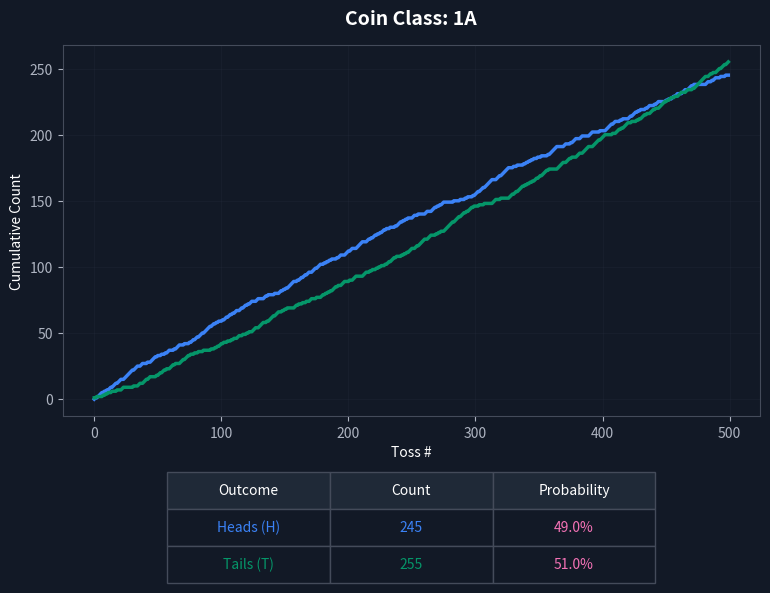
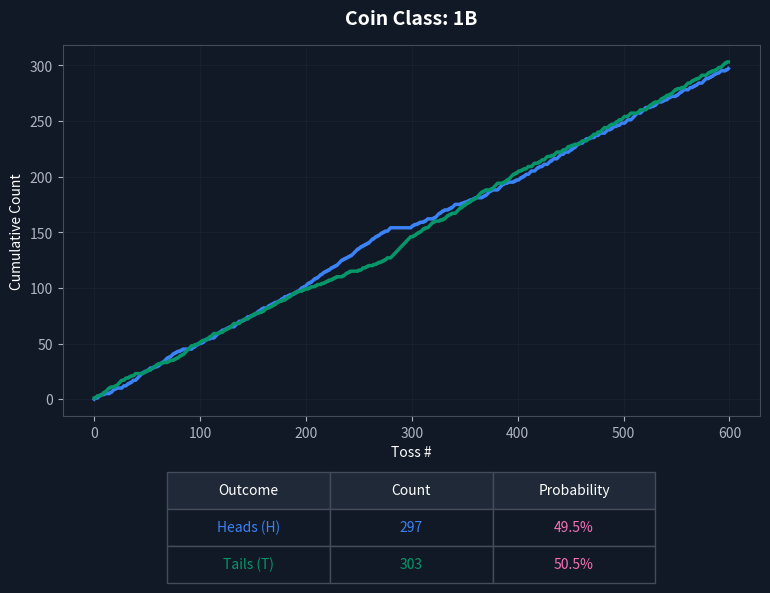
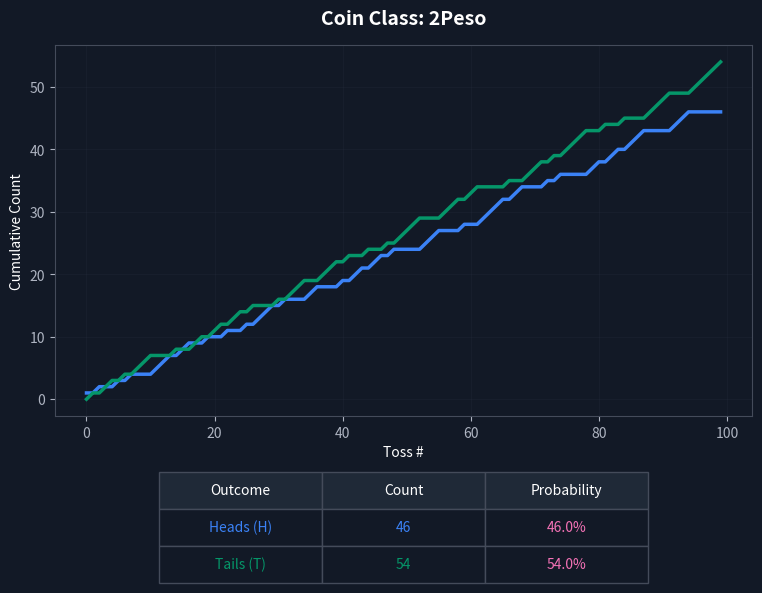
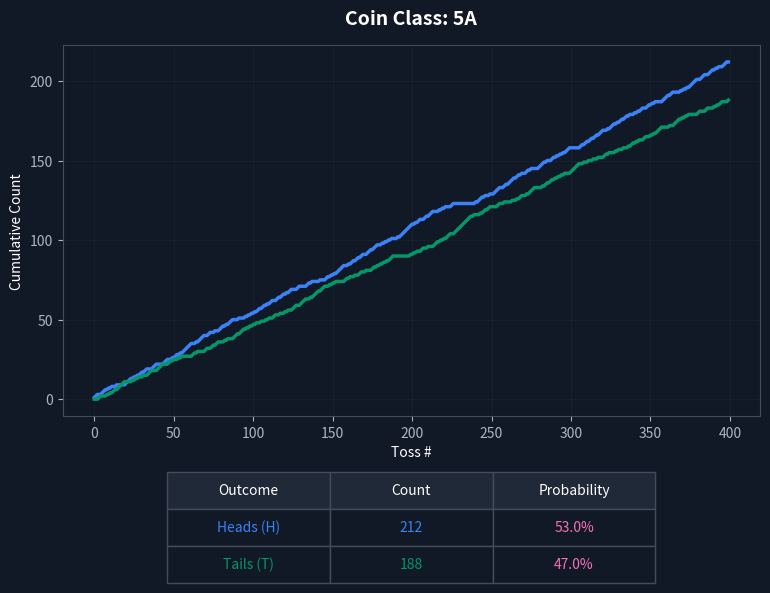
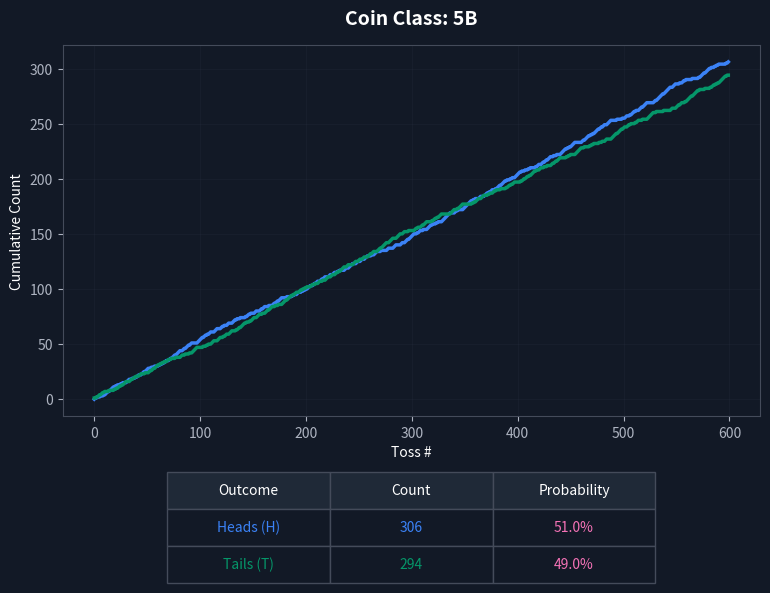
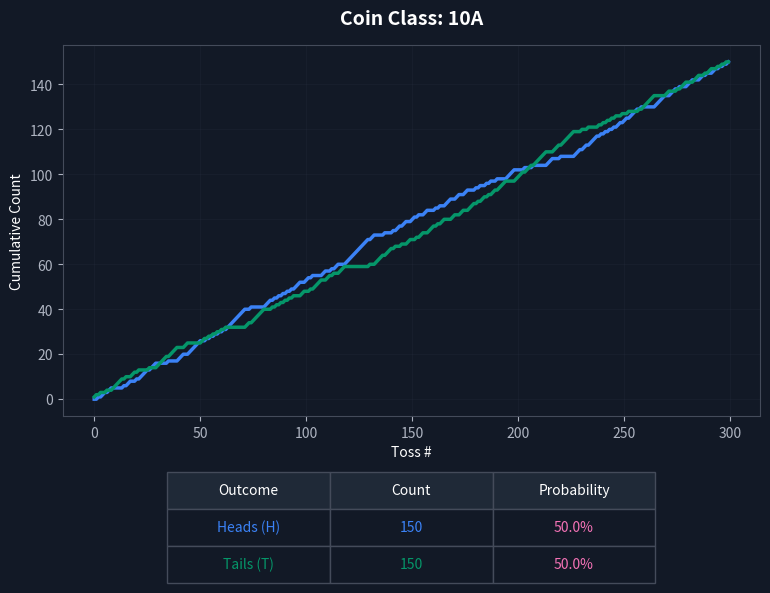
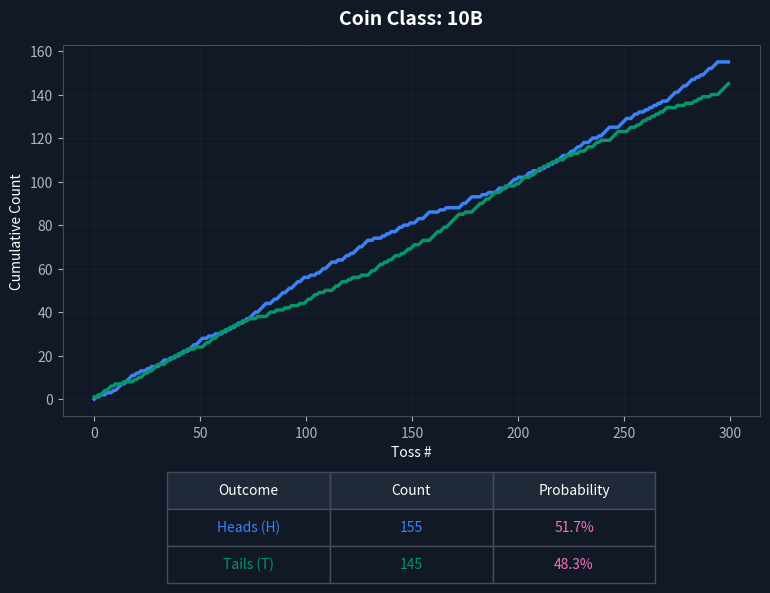
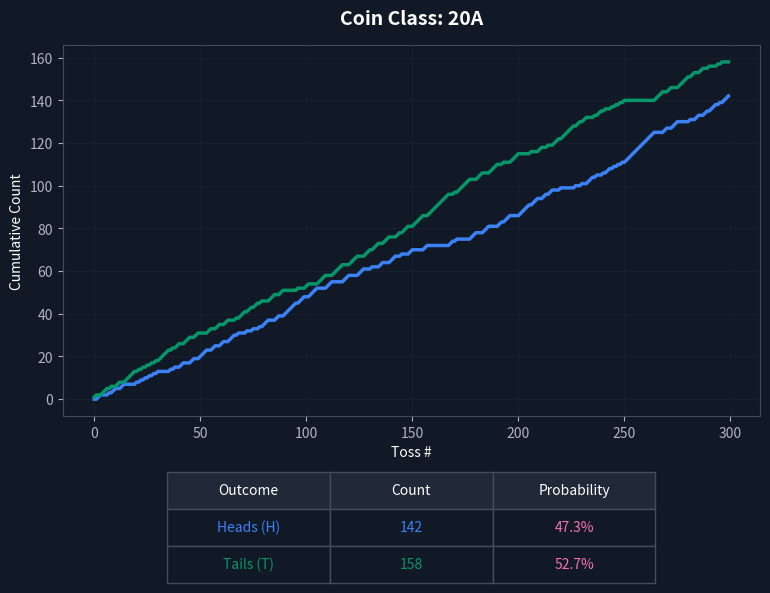
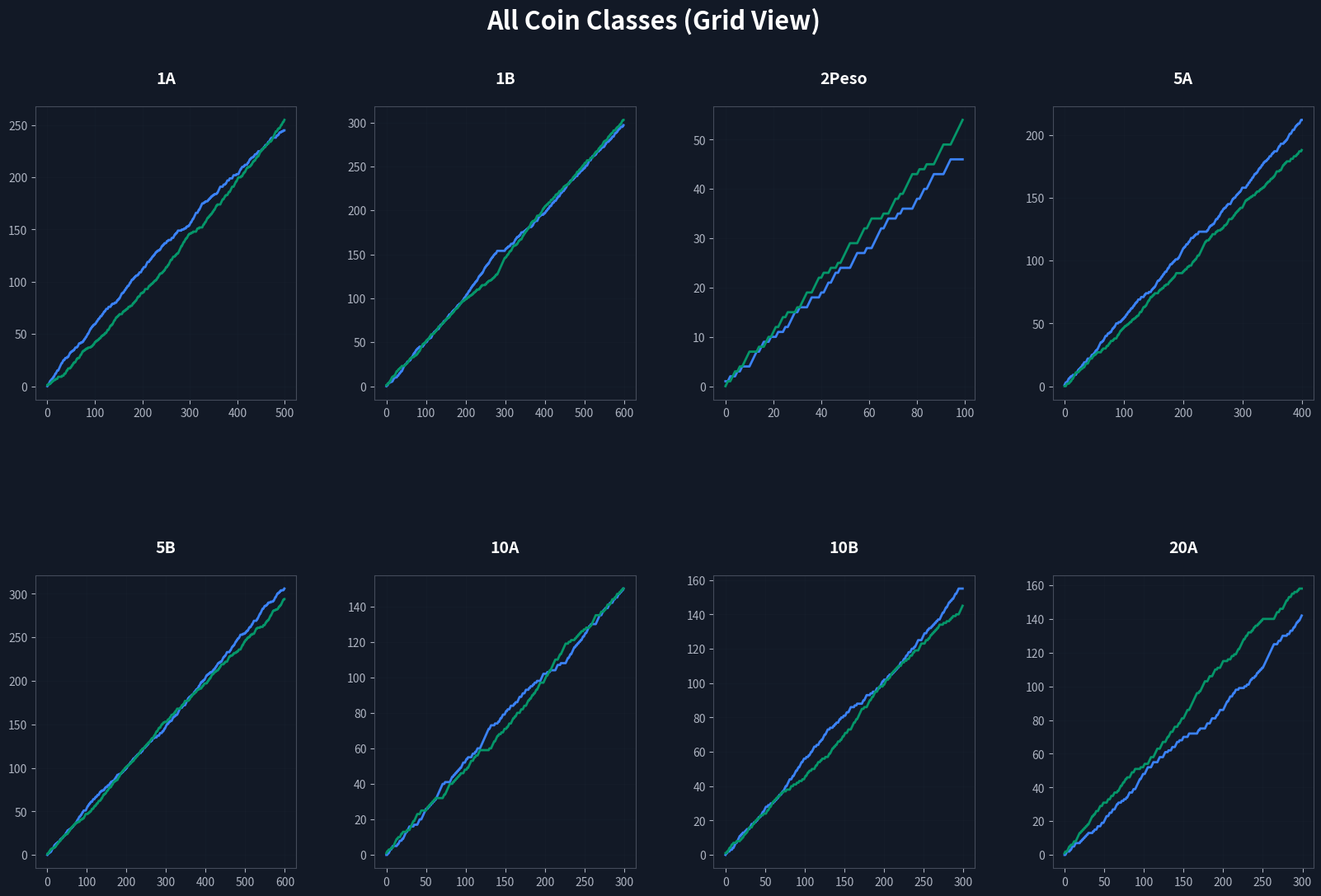
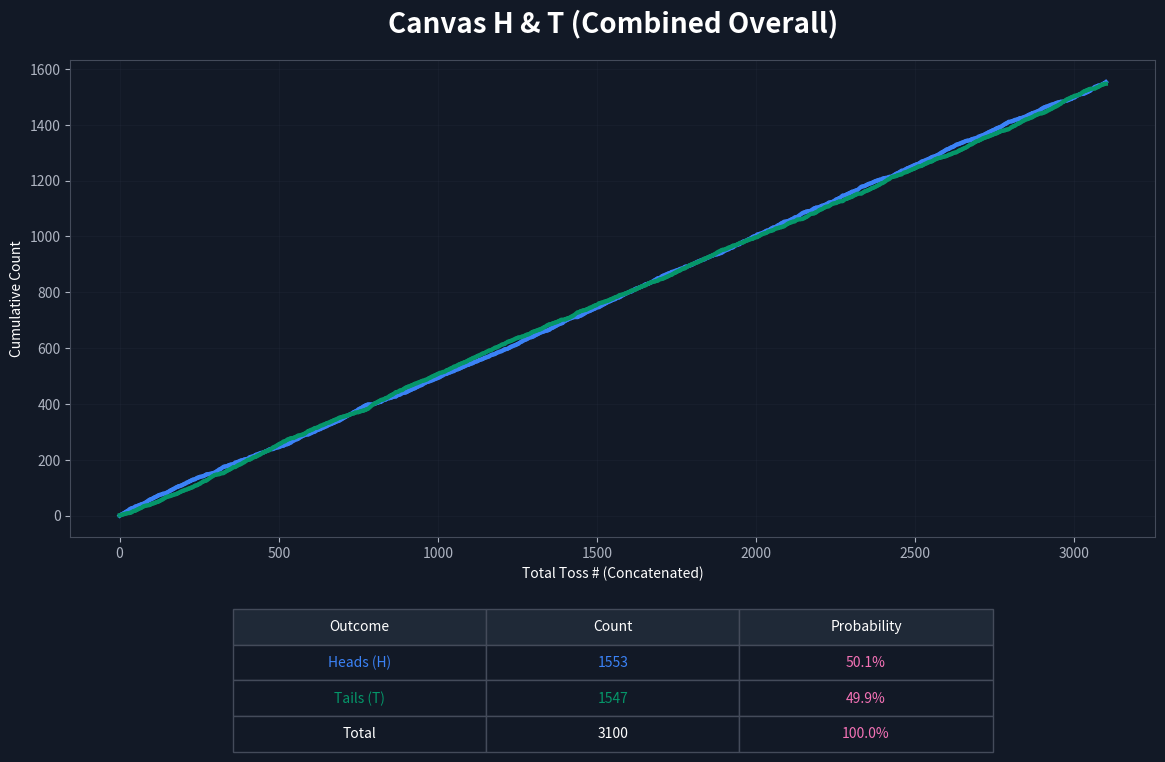

Source code (Python) for these figures, in order:
import matplotlib.pyplot as plt
import matplotlib.gridspec as gridspec
import numpy as np

raw_data = {
    "1A": {
        "heads_groups": [[0,1,0,1,1,1,1,0,1,0,1,0,1,1,0,1,1,1,0,1,1,1,0,0,1,1,1,1,1,1,1,0,1,1,1,0,0,1,1,0,0,0,1,0,0,1,1,1,1,0,1,0,0,1,0,0,1,0,1,1,0,0,0,1,0,1,1,1,0,0,0,1,0,0,0,1,0,1,1,0,1,1,0,1,1,1,0,1,1,1,1,1,0,1,1,0,1,0,1,0],[0,1,0,1,1,0,1,1,0,1,0,1,1,0,0,1,1,0,1,1,0,1,0,1,1,0,0,0,1,1,0,0,0,0,1,1,0,1,0,0,0,0,1,0,0,0,1,1,0,1,0,1,0,1,1,1,1,1,0,0,1,0,1,1,0,1,1,0,1,1,0,0,1,1,1,0,1,1,1,0,0,1,0,1,0,1,0,1,0,0,0,1,0,1,1,0,0,0,1,1],[1,0,1,1,0,0,0,1,1,1,1,1,0,0,0,1,1,0,1,0,1,1,0,1,0,1,0,1,1,0,1,0,0,1,0,0,0,1,0,1,1,1,0,1,0,1,0,1,0,0,0,1,1,0,0,1,0,0,0,0,0,1,1,0,0,0,1,1,1,0,1,0,1,0,1,1,0,0,0,0,0,0,0,1,0,0,0,0,1,0,0,0,1,0,1,0,0,0,1,0],[1,1,1,0,1,1,1,0,1,1,1,1,1,1,0,0,0,1,1,1,0,1,1,1,1,1,1,0,0,0,1,0,0,1,0,0,0,0,1,0,1,0,1,0,1,0,1,0,0,1,0,0,1,0,0,0,0,1,0,1,1,1,1,1,1,0,0,0,0,0,1,1,0,0,0,1,0,1,1,1,0,0,0,1,1,0,0,0,0,0,1,1,1,0,0,0,0,0,1,0],[0,0,0,1,1,1,1,1,0,1,1,0,0,0,1,0,1,0,0,0,0,1,1,0,1,1,1,0,1,0,1,0,0,0,1,0,1,1,0,0,0,1,0,1,1,0,0,0,0,0,1,0,1,0,0,1,1,0,1,1,0,0,0,1,1,1,0,0,1,1,1,0,1,0,0,0,0,0,0,0,0,0,1,1,0,0,1,0,1,1,0,0,0,1,0,0,0,1,0,0]],
        "tails_groups": [[1,0,1,0,0,0,0,1,0,1,0,1,0,0,1,0,0,0,1,0,0,0,1,1,0,0,0,0,0,0,0,1,0,0,0,1,1,0,0,1,1,1,0,1,1,0,0,0,0,1,0,1,1,0,1,1,0,1,0,0,1,1,1,0,1,0,0,0,1,1,1,0,1,1,1,0,1,0,0,1,0,0,1,0,0,0,1,0,0,0,0,0,1,0,0,1,0,1,0,1],[1,0,1,0,0,1,0,0,1,0,1,0,0,1,1,0,0,1,0,0,1,0,1,0,0,1,1,1,0,0,1,1,1,1,0,0,1,0,1,1,1,1,0,1,1,1,0,0,1,0,1,0,1,0,0,0,0,0,1,1,0,1,0,0,1,0,0,1,0,0,1,1,0,0,0,1,0,0,0,1,1,0,1,0,1,0,1,0,1,1,1,0,1,0,0,1,1,1,0,0],[0,1,0,0,1,1,1,0,0,0,0,0,1,1,1,0,0,1,0,1,0,0,1,0,1,0,1,0,0,1,0,1,1,0,1,1,1,0,1,0,0,0,1,0,1,0,1,0,1,1,1,0,0,1,1,0,1,1,1,1,1,0,0,1,1,1,0,0,0,1,0,1,0,1,0,0,1,1,1,1,1,1,1,0,1,1,1,1,0,1,1,1,0,1,0,1,1,1,0,1],[0,0,0,1,0,0,0,1,0,0,0,0,0,0,1,1,1,0,0,0,1,0,0,0,0,0,0,1,1,1,0,1,1,0,1,1,1,1,0,1,0,1,0,1,0,1,0,1,1,0,1,1,0,1,1,1,1,0,1,0,0,0,0,0,0,1,1,1,1,1,0,0,1,1,1,0,1,0,0,0,1,1,1,0,0,1,1,1,1,1,0,0,0,1,1,1,1,1,0,1],[1,1,1,0,0,0,0,0,1,0,0,1,1,1,0,1,0,1,1,1,1,0,0,1,0,0,0,1,0,1,0,1,1,1,0,1,0,0,1,1,1,0,1,0,0,1,1,1,1,1,0,1,0,1,1,0,0,1,0,0,1,1,1,0,0,0,1,1,0,0,0,1,0,1,1,1,1,1,1,1,1,1,0,0,1,1,0,1,0,0,1,1,1,0,1,1,1,0,1,1]]
    },
    "1B": {
        "heads_groups": [[0,1,0,0,1,1,1,0,0,0,1,0,0,0,0,1,0,1,1,1,0,1,0,0,0,0,0,1,1,0,0,1,1,0,1,0,1,1,0,0,1,1,1,1,1,1,1,0,1,0,0,1,1,1,0,0,0,1,0,0,1,0,1,1,1,0,1,1,1,1,0,1,0,1,1,1,0,1,0,1,0,0,1,0,1,0,0,0,0,0,0,0,0,1,1,0,1,1,0,1],[0,0,1,0,1,1,1,0,0,0,1,0,0,0,1,1,1,1,1,0,1,1,0,0,1,0,1,0,1,0,0,0,0,1,1,1,1,1,0,0,0,1,0,1,1,1,0,0,1,0,0,1,0,1,1,1,0,1,1,0,1,0,0,0,1,1,0,1,0,1,0,1,0,0,1,0,1,1,0,1,1,0,0,1,0,1,0,0,0,1,1,0,1,0,1,1,1,0,1,0],[1,1,1,0,1,0,1,1,1,0,1,0,1,1,1,0,1,1,0,1,0,1,0,1,1,0,1,0,1,0,1,1,1,1,1,0,1,0,1,0,1,0,1,0,1,1,1,1,1,1,0,1,1,0,1,0,1,0,1,0,1,1,1,1,0,1,1,0,1,0,1,1,0,1,0,1,0,0,1,1,1,0,0,0,0,0,0,0,0,0,0,0,0,0,0,0,0,0,0,0],[1,1,0,1,0,0,1,0,1,0,0,0,1,0,1,1,0,0,0,0,0,1,0,1,1,1,1,0,1,1,0,1,0,0,0,1,0,1,0,1,1,1,0,0,0,0,0,1,0,0,1,0,0,1,0,1,0,0,1,0,1,0,0,0,0,0,0,1,0,1,0,1,1,1,1,0,1,0,0,0,0,0,1,1,1,1,1,0,1,0,0,1,0,0,0,0,0,1,0,1],[0,0,1,1,0,1,0,1,1,0,0,1,1,1,0,0,0,1,1,1,0,1,0,0,1,1,0,0,0,1,1,1,0,1,1,0,0,0,1,1,1,1,0,0,1,1,0,0,0,1,1,0,1,1,0,1,1,1,1,0,0,0,1,1,1,1,0,0,0,1,0,0,0,1,1,0,0,1,1,0,0,0,0,1,1,1,0,0,1,0,1,1,0,0,1,0,0,1,1,0],[0,0,1,1,1,0,0,0,1,1,1,1,1,1,0,0,0,1,1,1,1,1,0,0,0,0,1,0,0,1,0,1,1,1,0,0,0,1,0,1,0,0,1,1,0,1,0,0,0,0,1,0,1,1,1,0,1,1,0,0,0,0,1,1,0,0,1,0,1,0,1,1,0,0,0,1,1,1,1,0,0,1,0,1,0,1,1,0,1,0,0,1,1,0,0,0,0,1,0,1]],
        "tails_groups": [[1,0,1,1,0,0,0,1,1,1,0,1,1,1,1,0,1,0,0,0,1,0,1,1,1,1,1,0,0,1,1,0,0,1,0,1,0,0,1,1,0,0,0,0,0,0,0,1,0,1,1,0,0,0,1,1,1,0,1,1,0,1,0,0,0,1,0,0,0,0,1,0,1,0,0,0,1,0,1,0,1,1,0,1,0,1,1,1,1,1,1,1,1,0,0,1,0,0,1,0],[1,1,0,1,0,0,0,1,1,1,0,1,1,1,0,0,0,0,0,1,0,0,1,1,0,1,0,1,0,1,1,1,1,0,0,0,0,0,1,1,1,0,1,0,0,0,1,1,0,1,1,0,1,0,0,0,1,0,0,1,0,1,1,1,0,0,1,0,1,0,1,0,1,1,0,1,0,0,1,0,0,1,1,0,1,0,1,1,1,0,0,1,0,1,0,0,0,1,0,1],[0,0,0,1,0,1,0,0,0,1,0,1,0,0,0,1,0,0,1,0,1,0,1,0,0,1,0,1,0,1,0,0,0,0,0,1,0,1,1,0,1,0,1,0,0,0,0,0,0,0,1,0,0,1,1,0,0,1,0,1,0,0,0,0,1,0,0,1,0,1,0,0,1,0,1,0,1,1,0,0,0,1,1,1,1,1,1,1,1,1,1,1,1,1,1,1,1,1,1,1],[0,0,1,0,1,1,0,1,0,1,1,1,0,1,0,0,1,1,1,1,1,0,1,0,0,0,0,1,0,0,1,0,1,1,1,0,1,0,1,0,0,0,1,1,1,1,1,0,1,1,0,1,1,0,1,0,1,1,0,1,0,1,1,1,1,1,1,0,1,0,1,0,0,0,0,1,0,1,1,1,1,1,0,0,0,0,0,1,0,1,1,0,1,1,1,1,1,0,1,0],[1,1,0,0,1,0,1,0,0,1,1,0,0,0,1,1,1,0,0,0,1,0,1,1,0,0,1,1,1,0,0,0,1,0,0,1,1,1,0,0,0,0,1,1,0,0,1,1,1,0,0,1,0,0,1,0,0,0,0,1,1,1,0,0,0,0,1,1,1,0,1,1,1,0,0,1,1,0,0,1,1,1,1,0,0,0,1,1,0,1,0,0,1,1,0,1,1,0,0,1],[1,1,0,0,0,1,1,1,0,0,0,0,0,0,1,1,1,0,0,0,0,0,1,1,1,1,0,1,1,0,1,0,0,0,1,1,1,0,1,0,1,1,0,0,1,0,1,1,1,1,0,1,0,0,0,1,0,0,1,1,1,1,0,0,1,1,0,1,0,1,0,0,1,1,1,0,0,0,0,1,1,0,1,0,1,0,0,1,0,1,1,0,0,1,1,1,1,0,1,0]]
    },
    "2Peso": {  
    "heads_groups": [[1,0,1,0,0,1,0,1,0,0,0,1,1,1,0,1,1,0,0,1,0,0,1,0,0,1,0,1,1,1,0,1,0,0,0,1,1,0,0,0,1,0,1,1,0,1,1,0,1,0,0,0,0,1,1,1,0,0,0,1,0,0,1,1,1,1,0,1,1,0,0,0,1,0,1,0,0,0,0,1,1,0,1,1,0,1,1,1,0,0,0,0,1,1,1,0,0,0,0,0]],
    "tails_groups": [[0,1,0,1,1,0,1,0,1,1,1,0,0,0,1,0,0,1,1,0,1,1,0,1,1,0,1,0,0,0,1,0,1,1,1,0,0,1,1,1,0,1,0,0,1,0,0,1,0,1,1,1,1,0,0,0,1,1,1,0,1,1,0,0,0,0,1,0,0,1,1,1,0,1,0,1,1,1,1,0,0,1,0,0,1,0,0,0,1,1,1,1,0,0,0,1,1,1,1,1]]
    },
    "5A": {
        "heads_groups": [[1,1,1,0,0,1,1,1,0,1,0,1,0,0,1,0,0,0,0,0,1,1,1,1,0,1,0,1,0,1,1,0,1,1,0,0,0,1,1,1,0,0,0,0,1,1,1,0,0,1,0,1,1,0,1,0,1,1,1,1,1,1,0,0,1,0,1,1,1,1,0,0,1,1,0,0,1,0,0,1,1,1,0,1,0,1,1,1,0,0,0,1,0,0,0,1,0,1,0,1],[0,1,0,1,1,0,1,1,0,1,0,1,1,0,0,1,1,0,1,1,0,1,0,1,1,0,0,0,1,1,0,0,0,0,1,1,0,1,0,0,0,0,1,0,0,0,1,1,0,1,0,1,0,1,1,1,1,1,0,0,1,0,1,1,0,1,1,0,1,1,0,0,1,1,1,0,1,1,1,0,0,1,0,1,0,1,0,1,0,0,0,1,0,1,1,1,1,1,1,1],[1,0,1,0,1,1,0,0,1,1,0,1,1,1,0,0,0,1,0,1,0,1,0,0,0,1,1,0,0,0,0,0,0,0,0,0,0,0,0,0,1,0,1,1,1,0,1,0,0,1,0,0,1,1,1,1,0,0,1,1,0,1,1,1,1,0,1,1,0,1,0,0,1,1,0,1,0,0,0,0,1,1,1,1,0,1,0,0,1,1,0,1,0,1,0,1,0,1,1,1],[0,0,0,0,0,0,1,1,0,1,1,0,1,1,0,1,1,0,1,1,1,0,0,1,0,1,1,1,0,1,0,1,1,0,1,1,0,1,0,0,1,0,1,0,1,1,0,0,1,1,0,1,0,1,0,0,0,0,1,1,1,1,0,1,1,0,0,0,0,1,0,1,0,1,0,1,1,1,1,1,0,0,1,1,1,0,0,1,1,1,0,1,0,1,0,0,1,1,1,0]],
        "tails_groups": [[0,0,0,1,1,0,0,0,1,0,1,0,1,1,0,1,1,1,1,1,0,0,0,0,1,0,1,0,1,0,0,1,0,0,1,1,1,0,0,0,1,1,1,1,0,0,0,1,1,0,1,0,0,1,0,1,0,0,0,0,0,0,1,1,0,1,0,0,0,0,1,1,0,0,1,1,0,1,1,0,0,0,1,0,1,0,0,0,1,1,1,0,1,1,1,0,1,0,1,0],[1,0,1,0,0,1,0,0,1,0,1,0,0,1,1,0,0,1,0,0,1,0,1,0,0,1,1,1,0,0,1,1,1,1,0,0,1,0,1,1,1,1,0,1,1,1,0,0,1,0,1,0,1,0,0,0,0,0,1,1,0,1,0,0,1,0,0,1,1,0,0,1,0,0,0,1,1,0,1,0,1,0,1,0,1,0,1,1,1,0,0,0,0,0,0,0,0,0,0,1],[0,1,0,1,0,0,1,1,0,0,1,0,0,0,1,1,1,0,1,0,1,0,1,1,1,0,0,1,1,1,1,1,1,1,1,1,1,1,0,1,0,0,0,1,0,1,1,0,1,1,0,0,0,0,1,1,0,0,1,0,0,0,0,1,0,0,1,0,1,1,0,0,1,0,1,1,1,1,0,0,0,0,1,0,1,1,0,1,1,0,1,0,1,0,1,0,1,0,0,0],[1,1,1,1,1,1,0,0,1,0,0,1,0,0,1,0,0,1,0,0,0,1,1,0,1,0,0,0,1,0,1,0,0,1,0,0,1,0,1,1,0,1,0,1,0,0,1,1,0,0,1,0,1,0,1,1,1,1,0,0,0,0,1,0,0,1,1,1,1,0,1,0,1,0,1,0,0,0,0,0,1,1,0,0,0,1,1,0,0,0,1,0,1,0,1,1,0,0,0,1]]
    },
    "5B": {
        "heads_groups": [[0,1,0,1,0,0,1,0,0,1,0,1,1,1,0,1,1,1,1,0,1,0,1,0,0,1,0,1,0,0,0,1,1,1,0,0,1,0,0,1,0,1,1,0,0,1,1,1,0,1,1,1,0,0,1,0,0,1,0,0,0,1,0,1,0,1,0,1,1,0,0,1,1,0,1,1,1,0,1,1,1,1,0,0,1,1,0,1,1,1,0,1,1,0,0,0,0,0,1,1],[1,1,1,0,1,1,0,1,0,1,1,0,0,0,1,1,1,0,0,0,1,1,0,1,0,0,1,1,0,0,0,1,1,1,0,1,0,0,1,0,0,0,0,1,0,1,1,0,1,0,0,0,1,1,0,0,0,1,1,0,1,1,0,0,0,1,0,0,0,1,1,0,1,1,0,1,1,1,0,0,0,0,1,0,0,0,0,1,0,1,0,0,1,1,0,0,1,0,1,0],[1,0,1,1,1,0,0,1,1,0,1,1,0,0,1,1,0,1,1,0,0,0,1,1,0,0,1,1,0,0,1,0,1,0,0,0,0,1,1,0,0,1,1,1,1,0,0,0,1,1,0,0,1,1,0,0,1,1,1,0,0,0,1,0,0,1,1,1,0,0,0,1,0,0,0,0,0,1,1,0,0,0,0,1,1,1,0,0,0,0,1,1,0,0,1,1,1,0,1,1],[1,1,1,0,0,1,0,1,1,0,0,1,0,0,0,1,1,1,1,0,1,0,0,1,0,1,0,0,0,1,1,1,1,1,1,1,1,0,0,0,0,1,1,0,1,0,0,0,0,1,1,1,1,1,1,1,1,0,1,0,1,0,0,0,1,1,0,0,0,1,1,1,0,1,0,1,1,0,0,1,0,1,1,1,0,1,1,1,1,0,1,0,0,1,0,1,0,0,1,1],[1,1,1,0,1,0,0,1,0,0,1,0,1,0,0,0,0,1,0,1,1,0,0,1,1,0,1,1,0,1,1,1,0,0,1,0,0,1,0,0,0,1,1,1,1,1,0,1,0,1,0,1,1,1,1,0,0,0,0,0,0,1,1,0,1,1,1,1,0,1,0,1,0,1,1,1,1,0,1,1,0,1,1,0,0,1,1,1,1,0,0,0,0,0,1,0,0,0,0,1],[0,0,1,1,0,0,1,0,1,1,1,0,1,0,0,1,1,1,0,1,1,1,1,0,0,0,0,0,0,1,1,0,1,1,1,1,1,1,0,1,1,1,1,1,1,0,0,1,1,1,0,0,0,1,0,0,1,1,0,1,0,0,0,0,0,1,0,0,0,0,0,1,0,1,1,1,1,0,1,1,1,1,0,1,0,0,1,0,1,0,1,0,0,0,0,0,0,1,0,1]],
        "tails_groups": [[1,0,1,0,1,1,0,1,1,0,1,0,0,0,1,0,0,0,0,1,0,1,0,1,1,0,1,0,1,1,1,0,0,0,1,1,0,1,1,0,1,0,0,1,1,0,0,0,1,0,0,0,1,1,0,1,1,0,1,1,1,0,1,0,1,0,1,0,0,1,1,0,0,1,0,0,0,1,0,0,0,0,1,1,0,0,1,0,0,0,1,0,0,1,1,1,1,1,0,0],[0,0,0,1,0,0,1,0,1,0,0,1,1,1,0,0,0,1,1,1,0,0,1,0,1,1,0,0,1,1,1,0,0,0,1,0,1,1,0,1,1,1,1,0,1,0,0,1,0,1,1,1,0,0,1,1,1,0,0,1,0,0,1,1,1,0,1,1,1,0,0,1,0,0,1,0,0,0,1,1,1,1,0,1,1,1,1,0,1,0,1,1,0,0,1,1,0,1,0,1],[0,1,0,0,0,1,1,0,0,1,0,0,1,1,0,0,1,0,0,1,1,1,0,0,1,1,0,0,1,1,0,1,0,1,1,1,1,0,0,1,1,0,0,0,0,1,1,1,0,0,1,1,0,0,1,1,0,0,0,1,1,1,0,1,1,0,0,0,1,1,1,0,1,1,1,1,1,0,0,1,1,1,1,0,0,0,1,1,1,1,0,0,1,1,0,0,0,1,0,0],[0,0,0,1,1,0,1,0,0,1,1,0,1,1,1,0,0,0,0,1,0,1,1,0,1,0,1,1,1,0,0,0,0,0,0,0,0,1,1,1,1,0,0,1,0,1,1,1,1,0,0,0,0,0,0,0,0,1,0,1,0,1,1,1,0,0,1,1,1,0,0,0,1,0,1,0,0,1,1,0,1,0,0,0,1,0,0,0,0,1,0,1,1,0,1,0,1,1,0,0],[0,0,0,1,0,1,1,0,1,1,0,1,0,1,1,1,1,0,1,0,0,1,1,0,0,1,0,0,1,0,0,0,1,1,0,1,1,0,1,1,1,0,0,0,0,0,1,0,1,0,1,0,0,0,0,1,1,1,1,1,1,0,0,1,0,0,0,0,1,0,1,0,1,0,0,0,0,1,0,0,1,0,0,1,1,0,0,0,0,1,1,1,1,1,0,1,1,1,1,0],[1,1,0,0,1,1,0,1,0,0,0,1,0,1,1,0,0,0,1,0,0,0,0,1,1,1,1,1,1,0,0,1,0,0,0,0,0,0,1,0,0,0,0,0,0,1,1,0,0,0,1,1,1,0,1,1,0,0,1,0,1,1,1,1,1,0,1,1,1,1,1,0,1,0,0,0,0,1,0,0,0,0,1,0,1,1,0,1,0,1,0,1,1,1,1,1,1,0,1,0]]
    },
    "10A": {
        "heads_groups": [[0,0,1,0,1,1,0,1,1,0,0,0,0,0,1,0,1,1,0,0,1,0,1,1,1,1,0,1,1,1,0,0,0,0,0,1,0,0,0,0,1,1,1,0,0,1,1,1,1,1,1,0,0,1,0,1,0,1,0,1,0,1,0,1,1,1,1,1,1,1,1,1,0,0,1,0,0,0,0,0,0,1,1,1,0,1,0,1,0,1,0,1,0,1,0,1,1,1,0,0],[1,1,0,1,0,0,0,0,1,1,0,0,1,0,1,1,0,0,0,1,1,1,1,1,1,1,1,1,1,1,0,1,1,0,0,0,0,1,0,0,0,1,0,1,1,0,1,1,0,0,1,1,0,1,0,0,1,1,0,0,0,1,0,1,0,0,1,1,1,0,0,1,1,0,0,1,1,0,0,0,1,0,1,0,0,1,0,1,0,0,1,0,0,0,0,1,1,1,1,0],[0,0,0,1,0,0,0,1,0,0,0,0,0,0,1,1,1,0,0,0,1,0,0,0,0,0,0,1,1,1,0,1,1,0,1,1,1,1,0,1,0,1,0,1,0,1,0,1,1,0,1,1,0,1,1,1,1,0,1,0,0,0,0,0,0,1,1,1,1,1,0,0,1,1,1,0,1,0,0,0,1,1,1,0,0,0,1,1,0,1,0,0,1,1,0,1,0,1,0,1]],
        "tails_groups": [[1,1,0,1,0,0,1,0,0,1,1,1,1,1,0,1,0,0,1,1,0,1,0,0,0,0,1,0,0,0,1,1,1,1,1,0,1,1,1,1,0,0,0,1,1,0,0,0,0,0,0,1,1,0,1,0,1,0,1,0,1,0,1,0,0,0,0,0,0,0,0,0,1,1,0,1,1,1,1,1,1,0,0,0,1,0,1,0,1,0,1,0,1,0,1,0,0,0,1,1],[0,0,1,0,1,1,1,1,0,0,1,1,0,1,0,0,1,1,1,0,0,0,0,0,0,0,0,0,0,0,1,0,0,1,1,1,1,0,1,1,1,0,1,0,0,1,0,0,1,1,0,0,1,0,1,1,0,0,1,1,1,0,1,0,1,1,0,0,0,1,1,0,0,1,1,0,0,1,1,1,0,1,0,1,1,0,1,0,1,1,0,1,1,1,1,0,0,0,0,1],[1,1,1,0,1,1,1,0,1,1,1,1,1,1,0,0,0,1,1,1,0,1,1,1,1,1,1,0,0,0,1,0,0,1,0,0,0,0,1,0,1,0,1,0,1,0,1,0,0,1,0,0,1,0,0,0,0,1,0,1,1,1,1,1,1,0,0,0,0,0,1,1,0,0,0,1,0,1,1,1,0,0,0,1,1,1,0,0,1,0,1,1,0,0,1,0,1,0,1,0]]
    },
    "10B": {
        "heads_groups": [[0,1,0,1,0,0,1,0,0,1,0,1,1,1,0,1,1,1,1,0,1,0,1,0,0,1,0,1,0,0,0,1,1,1,0,0,1,0,0,1,0,1,1,0,0,1,1,1,0,1,1,1,0,0,1,0,0,1,0,0,0,1,0,1,0,1,0,1,1,0,0,1,1,0,1,1,1,0,1,1,1,1,0,0,1,1,0,1,1,1,0,1,1,0,1,1,1,0,1,1],[0,0,1,0,0,1,0,1,1,0,1,1,1,0,0,1,0,0,1,1,0,1,0,1,1,1,0,1,1,1,0,0,1,0,0,0,1,0,1,0,1,0,0,1,1,0,1,0,0,1,0,0,1,1,0,0,1,1,1,0,0,0,0,1,0,0,1,0,0,0,0,0,0,1,1,0,1,1,1,0,0,0,0,1,0,0,1,0,0,0,1,1,0,0,0,1,1,1,1,0],[1,0,0,0,1,1,0,1,0,0,0,1,0,1,0,1,0,1,0,1,1,1,0,0,1,1,0,1,1,0,1,1,0,0,1,1,0,0,1,0,1,1,1,1,0,0,0,0,1,1,1,1,0,0,1,1,0,1,0,0,1,0,1,0,1,0,1,0,1,0,0,1,1,1,1,0,1,1,1,0,1,1,1,0,1,0,1,0,1,1,1,0,1,1,1,0,0,0,0,0]],
        "tails_groups": [[1,0,1,0,1,1,0,1,1,0,1,0,0,0,1,0,0,0,0,1,0,1,0,1,1,0,1,0,1,1,1,0,0,0,1,1,0,1,1,0,1,0,0,1,1,0,0,0,1,0,0,0,1,1,0,1,1,0,1,1,1,0,1,0,1,0,1,0,0,1,1,0,0,1,0,0,0,1,0,0,0,0,1,1,0,0,1,0,0,0,1,0,0,1,0,0,0,1,0,0],[1,1,0,1,1,0,1,0,0,1,0,0,0,1,1,0,1,1,0,0,1,0,1,0,0,0,1,0,0,0,1,1,0,1,1,1,0,1,0,1,0,1,1,0,0,1,0,1,1,0,1,1,0,0,1,1,0,0,0,1,1,1,1,0,1,1,0,1,1,1,1,1,1,0,0,1,0,0,0,1,1,1,1,0,1,1,0,1,1,1,0,0,1,1,1,0,0,0,0,1],[0,1,1,1,0,0,1,0,1,1,1,0,1,0,1,0,1,0,1,0,0,0,1,1,0,0,1,0,0,1,0,0,1,1,0,0,1,1,0,1,0,0,0,0,1,1,1,1,0,0,0,0,1,1,0,0,1,0,1,1,0,1,0,1,0,1,0,1,0,1,1,0,0,0,0,1,0,0,0,1,0,0,0,1,0,1,0,1,0,0,0,1,0,0,0,1,1,1,1,1]]
    },
    "20A": {
        "heads_groups": [[0,0,1,1,0,0,0,1,0,1,1,0,0,1,1,0,0,0,0,0,1,0,1,0,1,0,1,0,1,0,1,0,0,0,0,0,1,0,1,0,0,1,1,0,0,0,1,1,0,0,1,1,1,1,0,0,1,1,0,0,1,1,0,0,1,1,1,0,1,0,0,0,1,0,0,1,0,0,1,0,1,1,1,0,0,0,1,1,0,0,1,1,1,1,1,1,0,1,1,1],[0,0,1,1,1,1,0,0,0,0,1,1,1,0,0,0,0,0,1,1,1,0,0,0,0,1,1,1,0,0,0,1,0,0,0,1,1,0,0,0,1,1,1,0,0,1,0,0,0,1,1,0,0,0,0,0,1,1,0,0,0,0,0,0,0,0,0,0,1,1,0,1,0,0,0,0,0,0,1,1,1,0,0,0,1,1,1,0,0,0,0,1,1,0,1,1,1,0,0,0],[0,1,1,1,1,1,0,1,1,1,0,0,1,1,0,1,1,0,0,0,1,0,0,0,0,0,0,1,0,0,1,0,0,1,1,1,0,1,0,0,1,0,1,1,0,1,0,1,0,1,0,1,1,1,1,1,1,1,1,1,1,1,1,1,1,0,0,0,0,1,1,0,0,1,1,1,0,0,0,0,0,1,0,0,1,1,0,0,1,1,0,1,1,1,0,1,0,1,1,1]],
        "tails_groups": [[1,1,0,0,1,1,1,0,1,0,0,1,1,0,0,1,1,1,1,1,0,1,0,1,0,1,0,1,0,1,0,1,1,1,1,1,0,1,0,1,1,0,0,1,1,1,0,0,1,1,0,0,0,0,1,1,0,0,1,1,0,0,1,1,0,0,0,1,0,1,1,1,0,1,1,0,1,1,0,1,0,0,0,1,1,1,0,0,1,1,0,0,0,0,0,0,1,0,0,0],[1,1,0,0,0,0,1,1,1,1,0,0,0,1,1,1,1,1,0,0,0,1,1,1,1,0,0,0,1,1,1,0,1,1,1,0,0,1,1,1,0,0,0,1,1,0,1,1,1,0,0,1,1,1,1,1,0,0,1,1,1,1,1,1,1,1,1,1,0,0,1,0,1,1,1,1,1,1,0,0,0,1,1,1,0,0,0,1,1,1,1,0,0,1,0,0,0,1,1,1],[1,0,0,0,0,0,1,0,0,0,1,1,0,0,1,0,0,1,1,1,0,1,1,1,1,1,1,0,1,1,0,1,1,0,0,0,1,0,1,1,0,1,0,0,1,0,1,0,1,0,1,0,0,0,0,0,0,0,0,0,0,0,0,0,0,1,1,1,1,0,0,1,1,0,0,0,1,1,1,1,1,0,1,1,0,0,1,1,0,0,1,0,0,0,1,0,1,0,0,0]]
    }
}

color_bg = "#121926"     # Dark Navy background
color_heads = "#3b82f6"  # Blue line
color_tails = "#059669"  # Green line
color_pink = "#f472b6"   # Pink for Probability highlighting
color_grid = "#2d3748"

plt.rcParams.update({
    "figure.facecolor": color_bg, 
    "axes.facecolor": color_bg,
    "axes.edgecolor": "#444b5a", 
    "axes.labelcolor": "#ffffff",
    "xtick.color": "#aeb4c1", 
    "ytick.color": "#aeb4c1",
    "grid.color": color_grid, 
    "text.color": "#ffffff"
})

def apply_table_style(tbl):
    """Applies the dark theme and pink highlights to the probability tables."""
    for (r, c), cell in tbl.get_celld().items():
        cell.set_edgecolor("#444b5a")
        cell.set_facecolor(color_bg)
        if r == 0: 
            cell.set_facecolor("#1f2937") # Header row
        if c == 2 and r > 0: 
            cell.get_text().set_color(color_pink) # Pink Probability column
        if r == 1 and c < 2: 
            cell.get_text().set_color(color_heads) # Blue Heads text
        if r == 2 and c < 2: 
            cell.get_text().set_color(color_tails) # Green Tails text

all_h_global, all_t_global = [], []
coins = list(raw_data.keys())

# --- 2. POP-UPS 1-8: INDIVIDUAL COINS ---
for coin in coins:
    data = raw_data[coin]
    h_list = [item for sublist in data["heads_groups"] for item in sublist]
    t_list = [item for sublist in data["tails_groups"] for item in sublist]
    all_h_global.extend(h_list)
    all_t_global.extend(t_list)
    
    h_path, t_path = np.cumsum(h_list), np.cumsum(t_list)
    f_h, f_t, total = h_path[-1], t_path[-1], len(h_list)

    fig, ax = plt.subplots(figsize=(9, 7))
    ax.plot(h_path, color=color_heads, linewidth=2.5, label='Heads (H)')
    ax.plot(t_path, color=color_tails, linewidth=2.5, label='Tails (T)')
    ax.set_title(f"Coin Class: {coin}", fontweight='bold', fontsize=14, pad=15)
    ax.set_xlabel("Toss #")
    ax.set_ylabel("Cumulative Count")
    ax.grid(True, alpha=0.2)
    
    t_data = [
        ["Outcome", "Count", "Probability"], 
        ["Heads (H)", f"{f_h}", f"{(f_h/total)*100:.1f}%"], 
        ["Tails (T)", f"{f_t}", f"{(f_t/total)*100:.1f}%"]
    ]
    tbl = ax.table(cellText=t_data, loc='bottom', bbox=[0.15, -0.45, 0.7, 0.3], cellLoc='center')
    apply_table_style(tbl)
    
    plt.subplots_adjust(bottom=0.35)
    plt.show()

# --- 3. 9th POP-UP: THE 8-GRAPH GRID (FIXED SPACING) ---
# Spacing adjusted so titles like '2Peso' or '20A' are not hit by the graph
fig_grid = plt.figure(figsize=(20, 12)) 
gs = gridspec.GridSpec(2, 4, hspace=0.6, wspace=0.3) 

for i, coin in enumerate(coins):
    ax = fig_grid.add_subplot(gs[i//4, i%4])
    data = raw_data[coin]
    h_p = np.cumsum([item for sublist in data["heads_groups"] for item in sublist])
    t_p = np.cumsum([item for sublist in data["tails_groups"] for item in sublist])
    
    ax.plot(h_p, color=color_heads, linewidth=2) 
    ax.plot(t_p, color=color_tails, linewidth=2)
    
    # Pad=20 ensures title is safe from line graphs
    ax.set_title(coin, fontsize=14, fontweight='bold', pad=20) 
    ax.grid(True, alpha=0.1)

fig_grid.suptitle("All Coin Classes (Grid View)", fontsize=22, fontweight='bold', y=0.98)
plt.tight_layout(rect=[0, 0.05, 1, 0.93]) 
plt.show()

# --- 4. 10th POP-UP: THE COMBINED TOTAL (STEP 6) ---
h_cum_g, t_cum_g = np.cumsum(all_h_global), np.cumsum(all_t_global)
final_h_g, final_t_g = h_cum_g[-1], t_cum_g[-1]
grand_total = final_h_g + final_t_g

fig_final, ax_g = plt.subplots(figsize=(14, 9))
ax_g.plot(h_cum_g, color=color_heads, linewidth=3)
ax_g.plot(t_cum_g, color=color_tails, linewidth=3)
ax_g.set_title('Canvas H & T (Combined Overall)', fontsize=20, fontweight='bold', pad=20)
ax_g.set_xlabel("Total Toss # (Concatenated)")
ax_g.set_ylabel("Cumulative Count")
ax_g.grid(True, alpha=0.2)

g_data = [
    ["Outcome", "Count", "Probability"], 
    ["Heads (H)", f"{final_h_g}", f"{(final_h_g/grand_total)*100:.1f}%"], 
    ["Tails (T)", f"{final_t_g}", f"{(final_t_g/grand_total)*100:.1f}%"], 
    ["Total", f"{grand_total}", "100.0%"]
]
g_tbl = ax_g.table(cellText=g_data, loc='bottom', bbox=[0.15, -0.45, 0.7, 0.3], cellLoc='center')
apply_table_style(g_tbl)

plt.subplots_adjust(bottom=0.35) 
plt.show()
